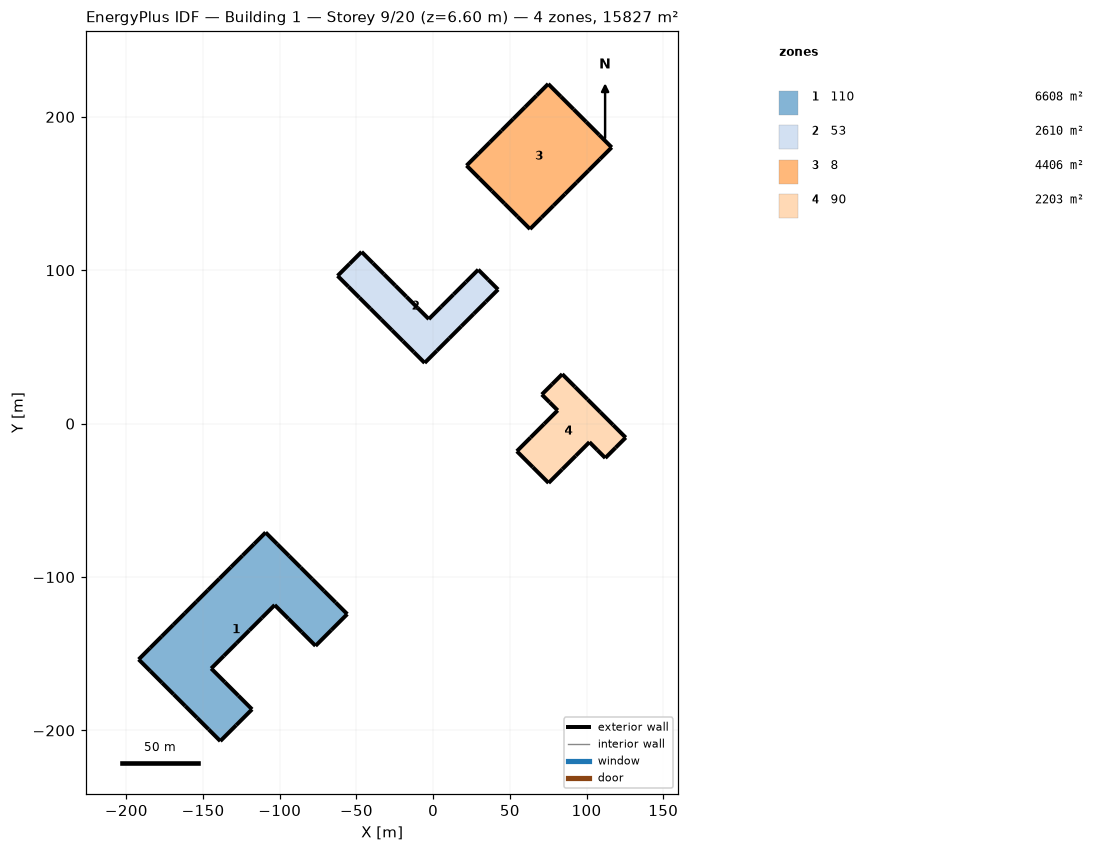
=== STOREY PLAN SPEC (per zone: floor XY polygon, exterior-wall plan segments, windows/doors) ===
zone 1: 110  (6608.2 m²)
  floor: (-55.99, -124.17) (-66.33, -134.51) (-76.68, -144.86) (-85.55, -135.98) (-94.43, -127.11) (-103.30, -118.24) (-111.58, -126.51) (-119.85, -134.79) (-128.13, -143.06) (-136.41, -151.34) (-144.68, -159.62) (-135.81, -168.49) (-126.93, -177.36) (-118.06, -186.24) (-128.41, -196.59) (-138.76, -206.93) (-146.36, -199.33) (-153.96, -191.73) (-161.57, -184.12) (-169.17, -176.52) (-176.78, -168.91) (-184.38, -161.31) (-191.99, -153.70) (-184.46, -146.18) (-176.94, -138.66) (-169.41, -131.13) (-161.89, -123.61) (-154.37, -116.08) (-146.84, -108.56) (-139.32, -101.03) (-131.79, -93.51) (-124.27, -85.99) (-116.74, -78.46) (-109.22, -70.94) (-101.62, -78.54) (-94.01, -86.15) (-86.41, -93.75) (-78.80, -101.35) (-71.20, -108.96) (-63.59, -116.56)
  exterior wall: (-66.33, -134.51) – (-55.99, -124.17)  [14.6 m]
  exterior wall: (-76.68, -144.86) – (-66.33, -134.51)  [14.6 m]
  exterior wall: (-85.55, -135.98) – (-76.68, -144.86)  [12.5 m]
  exterior wall: (-94.43, -127.11) – (-85.55, -135.98)  [12.5 m]
  exterior wall: (-103.30, -118.24) – (-94.43, -127.11)  [12.6 m]
  exterior wall: (-111.58, -126.51) – (-103.30, -118.24)  [11.7 m]
  exterior wall: (-119.85, -134.79) – (-111.58, -126.51)  [11.7 m]
  exterior wall: (-128.13, -143.06) – (-119.85, -134.79)  [11.7 m]
  exterior wall: (-136.41, -151.34) – (-128.13, -143.06)  [11.7 m]
  exterior wall: (-144.68, -159.62) – (-136.41, -151.34)  [11.7 m]
  exterior wall: (-135.81, -168.49) – (-144.68, -159.62)  [12.6 m]
  exterior wall: (-126.93, -177.36) – (-135.81, -168.49)  [12.5 m]
  exterior wall: (-118.06, -186.24) – (-126.93, -177.36)  [12.5 m]
  exterior wall: (-128.41, -196.59) – (-118.06, -186.24)  [14.6 m]
  exterior wall: (-138.76, -206.93) – (-128.41, -196.59)  [14.6 m]
  exterior wall: (-146.36, -199.33) – (-138.76, -206.93)  [10.8 m]
  exterior wall: (-153.96, -191.73) – (-146.36, -199.33)  [10.8 m]
  exterior wall: (-161.57, -184.12) – (-153.96, -191.73)  [10.8 m]
  exterior wall: (-169.17, -176.52) – (-161.57, -184.12)  [10.8 m]
  exterior wall: (-176.78, -168.91) – (-169.17, -176.52)  [10.8 m]
  exterior wall: (-184.38, -161.31) – (-176.78, -168.91)  [10.8 m]
  exterior wall: (-191.99, -153.70) – (-184.38, -161.31)  [10.8 m]
  exterior wall: (-184.46, -146.18) – (-191.99, -153.70)  [10.6 m]
  exterior wall: (-176.94, -138.66) – (-184.46, -146.18)  [10.6 m]
  exterior wall: (-169.41, -131.13) – (-176.94, -138.66)  [10.6 m]
  exterior wall: (-161.89, -123.61) – (-169.41, -131.13)  [10.6 m]
  exterior wall: (-154.37, -116.08) – (-161.89, -123.61)  [10.6 m]
  exterior wall: (-146.84, -108.56) – (-154.37, -116.08)  [10.6 m]
  exterior wall: (-139.32, -101.03) – (-146.84, -108.56)  [10.6 m]
  exterior wall: (-131.79, -93.51) – (-139.32, -101.03)  [10.6 m]
  exterior wall: (-124.27, -85.99) – (-131.79, -93.51)  [10.6 m]
  exterior wall: (-116.74, -78.46) – (-124.27, -85.99)  [10.6 m]
  exterior wall: (-109.22, -70.94) – (-116.74, -78.46)  [10.6 m]
  exterior wall: (-101.62, -78.54) – (-109.22, -70.94)  [10.8 m]
  exterior wall: (-94.01, -86.15) – (-101.62, -78.54)  [10.8 m]
  exterior wall: (-86.41, -93.75) – (-94.01, -86.15)  [10.8 m]
  exterior wall: (-78.80, -101.35) – (-86.41, -93.75)  [10.8 m]
  exterior wall: (-71.20, -108.96) – (-78.80, -101.35)  [10.8 m]
  exterior wall: (-63.59, -116.56) – (-71.20, -108.96)  [10.8 m]
  exterior wall: (-55.99, -124.17) – (-63.59, -116.56)  [10.8 m]
zone 2: 53  (2609.5 m²)
  floor: (-62.30, 96.36) (-54.47, 104.19) (-46.65, 112.01) (-39.34, 104.71) (-32.04, 97.40) (-24.73, 90.09) (-17.42, 82.79) (-10.12, 75.48) (-2.81, 68.17) (5.24, 76.23) (13.30, 84.28) (21.35, 92.33) (29.40, 100.39) (35.87, 93.92) (42.33, 87.46) (34.36, 79.48) (26.38, 71.50) (18.40, 63.53) (10.43, 55.55) (2.45, 47.57) (-5.53, 39.60) (-12.62, 46.69) (-19.72, 53.79) (-26.82, 60.88) (-33.91, 67.98) (-41.01, 75.08) (-48.10, 82.17) (-55.20, 89.27)
  exterior wall: (-54.47, 104.19) – (-62.30, 96.36)  [11.1 m]
  exterior wall: (-46.65, 112.01) – (-54.47, 104.19)  [11.1 m]
  exterior wall: (-39.34, 104.71) – (-46.65, 112.01)  [10.3 m]
  exterior wall: (-32.04, 97.40) – (-39.34, 104.71)  [10.3 m]
  exterior wall: (-24.73, 90.09) – (-32.04, 97.40)  [10.3 m]
  exterior wall: (-17.42, 82.79) – (-24.73, 90.09)  [10.3 m]
  exterior wall: (-10.12, 75.48) – (-17.42, 82.79)  [10.3 m]
  exterior wall: (-2.81, 68.17) – (-10.12, 75.48)  [10.3 m]
  exterior wall: (5.24, 76.23) – (-2.81, 68.17)  [11.4 m]
  exterior wall: (13.30, 84.28) – (5.24, 76.23)  [11.4 m]
  exterior wall: (21.35, 92.33) – (13.30, 84.28)  [11.4 m]
  exterior wall: (29.40, 100.39) – (21.35, 92.33)  [11.4 m]
  exterior wall: (35.87, 93.92) – (29.40, 100.39)  [9.1 m]
  exterior wall: (42.33, 87.46) – (35.87, 93.92)  [9.1 m]
  exterior wall: (34.36, 79.48) – (42.33, 87.46)  [11.3 m]
  exterior wall: (26.38, 71.50) – (34.36, 79.48)  [11.3 m]
  exterior wall: (18.40, 63.53) – (26.38, 71.50)  [11.3 m]
  exterior wall: (10.43, 55.55) – (18.40, 63.53)  [11.3 m]
  exterior wall: (2.45, 47.57) – (10.43, 55.55)  [11.3 m]
  exterior wall: (-5.53, 39.60) – (2.45, 47.57)  [11.3 m]
  exterior wall: (-12.62, 46.69) – (-5.53, 39.60)  [10.0 m]
  exterior wall: (-19.72, 53.79) – (-12.62, 46.69)  [10.0 m]
  exterior wall: (-26.82, 60.88) – (-19.72, 53.79)  [10.0 m]
  exterior wall: (-33.91, 67.98) – (-26.82, 60.88)  [10.0 m]
  exterior wall: (-41.01, 75.08) – (-33.91, 67.98)  [10.0 m]
  exterior wall: (-48.10, 82.17) – (-41.01, 75.08)  [10.0 m]
  exterior wall: (-55.20, 89.27) – (-48.10, 82.17)  [10.0 m]
  exterior wall: (-62.30, 96.36) – (-55.20, 89.27)  [10.0 m]
zone 3: 8  (4406.0 m²)
  floor: (75.02, 221.49) (83.29, 213.21) (91.57, 204.94) (99.84, 196.66) (108.12, 188.38) (116.40, 180.11) (108.79, 172.50) (101.19, 164.90) (93.58, 157.29) (85.98, 149.69) (78.37, 142.08) (70.76, 134.47) (63.16, 126.87) (54.88, 135.15) (46.61, 143.42) (38.33, 151.70) (30.05, 159.97) (21.78, 168.25) (29.38, 175.85) (36.99, 183.46) (44.60, 191.07) (52.20, 198.67) (59.81, 206.28) (67.41, 213.88)
  exterior wall: (83.29, 213.21) – (75.02, 221.49)  [11.7 m]
  exterior wall: (91.57, 204.94) – (83.29, 213.21)  [11.7 m]
  exterior wall: (99.84, 196.66) – (91.57, 204.94)  [11.7 m]
  exterior wall: (108.12, 188.38) – (99.84, 196.66)  [11.7 m]
  exterior wall: (116.40, 180.11) – (108.12, 188.38)  [11.7 m]
  exterior wall: (108.79, 172.50) – (116.40, 180.11)  [10.8 m]
  exterior wall: (101.19, 164.90) – (108.79, 172.50)  [10.8 m]
  exterior wall: (93.58, 157.29) – (101.19, 164.90)  [10.8 m]
  exterior wall: (85.98, 149.69) – (93.58, 157.29)  [10.8 m]
  exterior wall: (78.37, 142.08) – (85.98, 149.69)  [10.8 m]
  exterior wall: (70.76, 134.47) – (78.37, 142.08)  [10.8 m]
  exterior wall: (63.16, 126.87) – (70.76, 134.47)  [10.8 m]
  exterior wall: (54.88, 135.15) – (63.16, 126.87)  [11.7 m]
  exterior wall: (46.61, 143.42) – (54.88, 135.15)  [11.7 m]
  exterior wall: (38.33, 151.70) – (46.61, 143.42)  [11.7 m]
  exterior wall: (30.05, 159.97) – (38.33, 151.70)  [11.7 m]
  exterior wall: (21.78, 168.25) – (30.05, 159.97)  [11.7 m]
  exterior wall: (29.38, 175.85) – (21.78, 168.25)  [10.8 m]
  exterior wall: (36.99, 183.46) – (29.38, 175.85)  [10.8 m]
  exterior wall: (44.60, 191.07) – (36.99, 183.46)  [10.8 m]
  exterior wall: (52.20, 198.67) – (44.60, 191.07)  [10.8 m]
  exterior wall: (59.81, 206.28) – (52.20, 198.67)  [10.8 m]
  exterior wall: (67.41, 213.88) – (59.81, 206.28)  [10.8 m]
  exterior wall: (75.02, 221.49) – (67.41, 213.88)  [10.8 m]
zone 4: 90  (2202.8 m²)
  floor: (84.16, 32.30) (92.44, 24.02) (100.71, 15.75) (108.99, 7.47) (117.26, -0.80) (125.54, -9.08) (118.89, -15.73) (112.23, -22.39) (107.06, -17.21) (101.89, -12.04) (93.01, -20.92) (84.14, -29.79) (75.27, -38.66) (64.92, -28.32) (54.58, -17.97) (63.45, -9.10) (72.32, -0.23) (81.20, 8.65) (76.02, 13.82) (70.85, 18.99) (77.51, 25.65)
  exterior wall: (92.44, 24.02) – (84.16, 32.30)  [11.7 m]
  exterior wall: (100.71, 15.75) – (92.44, 24.02)  [11.7 m]
  exterior wall: (108.99, 7.47) – (100.71, 15.75)  [11.7 m]
  exterior wall: (117.26, -0.80) – (108.99, 7.47)  [11.7 m]
  exterior wall: (125.54, -9.08) – (117.26, -0.80)  [11.7 m]
  exterior wall: (118.89, -15.73) – (125.54, -9.08)  [9.4 m]
  exterior wall: (112.23, -22.39) – (118.89, -15.73)  [9.4 m]
  exterior wall: (107.06, -17.21) – (112.23, -22.39)  [7.3 m]
  exterior wall: (101.89, -12.04) – (107.06, -17.21)  [7.3 m]
  exterior wall: (93.01, -20.92) – (101.89, -12.04)  [12.5 m]
  exterior wall: (84.14, -29.79) – (93.01, -20.92)  [12.5 m]
  exterior wall: (75.27, -38.66) – (84.14, -29.79)  [12.5 m]
  exterior wall: (64.92, -28.32) – (75.27, -38.66)  [14.6 m]
  exterior wall: (54.58, -17.97) – (64.92, -28.32)  [14.6 m]
  exterior wall: (63.45, -9.10) – (54.58, -17.97)  [12.5 m]
  exterior wall: (72.32, -0.23) – (63.45, -9.10)  [12.5 m]
  exterior wall: (81.20, 8.65) – (72.32, -0.23)  [12.5 m]
  exterior wall: (76.02, 13.82) – (81.20, 8.65)  [7.3 m]
  exterior wall: (70.85, 18.99) – (76.02, 13.82)  [7.3 m]
  exterior wall: (77.51, 25.65) – (70.85, 18.99)  [9.4 m]
  exterior wall: (84.16, 32.30) – (77.51, 25.65)  [9.4 m]

=== DERIVED (storey summary) ===
Building: Building 1
Storey: 9 of 20  (floor level z = 6.60 m)
Storey gross floor area: 15826.6 m²
Zones on this storey: 4
  - 110: floor 6608.2 m²; exterior wall 460.0 m (607.1 m²); WWR 0.0%
  - 53: floor 2609.5 m²; exterior wall 295.9 m (246.4 m²); WWR 0.0%
  - 8: floor 4406.0 m²; exterior wall 267.6 m (222.8 m²); WWR 0.0%
  - 90: floor 2202.8 m²; exterior wall 230.0 m (230.0 m²); WWR 0.0%
Zone adjacency: (none detected)